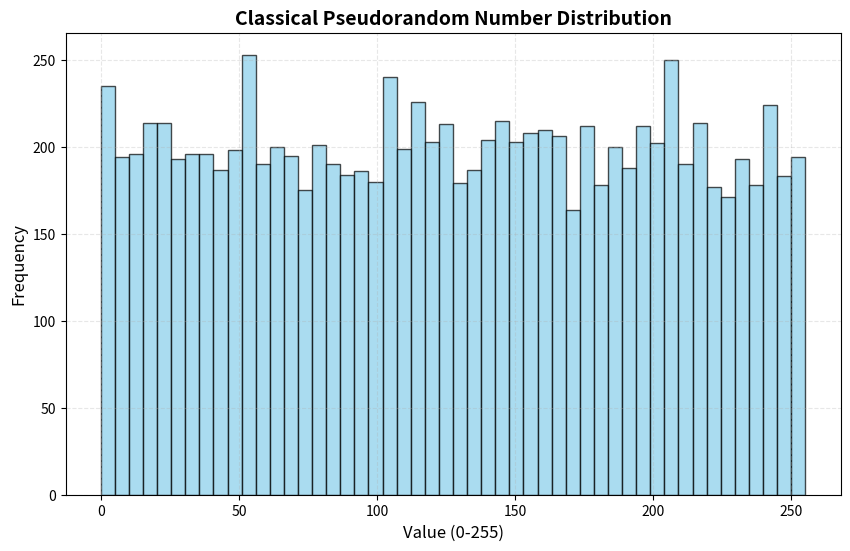

Reproduce this figure in Python.
"""
Classical Random Number Generator

"""

import random
import matplotlib.pyplot as plt
import numpy as np

def generate_random_numbers(total_numbers=10000):
    """
    Generate classical random numbers
    Range: 0 to 255 (like a byte)

    """
    numbers = []
    for i in range(total_numbers):
        num = random.randint(0, 255)
        numbers.append(num)
    return numbers

def show_statistics(numbers):
    """Print basic statistics"""
    print("=" * 40)
    print("CLASSICAL RANDOM NUMBERS - STATISTICS")
    print("=" * 40)
    print(f"Total numbers generated: {len(numbers)}")
    print(f"Minimum value: {min(numbers)}")
    print(f"Maximum value: {max(numbers)}")
    print(f"Average (mean): {sum(numbers)/len(numbers):.2f}")
    print(f"Standard deviation: {np.std(numbers):.2f}")
    print("\nFirst 20 numbers:")
    print(numbers[:20])

def plot_histogram(numbers):
    """Plot the distribution"""
    plt.figure(figsize=(10, 6))
    plt.hist(numbers, bins=50, color='skyblue', edgecolor='black', alpha=0.7)
    plt.title("Classical Pseudorandom Number Distribution", fontsize=14, fontweight='bold')
    plt.xlabel("Value (0-255)", fontsize=12)
    plt.ylabel("Frequency", fontsize=12)
    plt.grid(True, alpha=0.3, linestyle='--')
    plt.show()

def save_to_file(numbers, filename="classical_numbers.txt"):
    """Save numbers to a text file"""
    with open(filename, 'w') as f:
        for num in numbers:
            f.write(str(num) + '\n')
    print(f"\nNumbers saved to {filename}")


#Main code part

if __name__ == "__main__":
    print("🔢 Generating Classical Random Numbers...")
    print("-" * 40)
    
    # Generating numbers
    my_numbers = generate_random_numbers(10000)
    
    # Stats
    show_statistics(my_numbers)
    
    # Plotting graph
    plot_histogram(my_numbers)
    
    # Save to file 
    save_to_file(my_numbers)
    
    print("\n This is the histogram for classical random numbers.")
